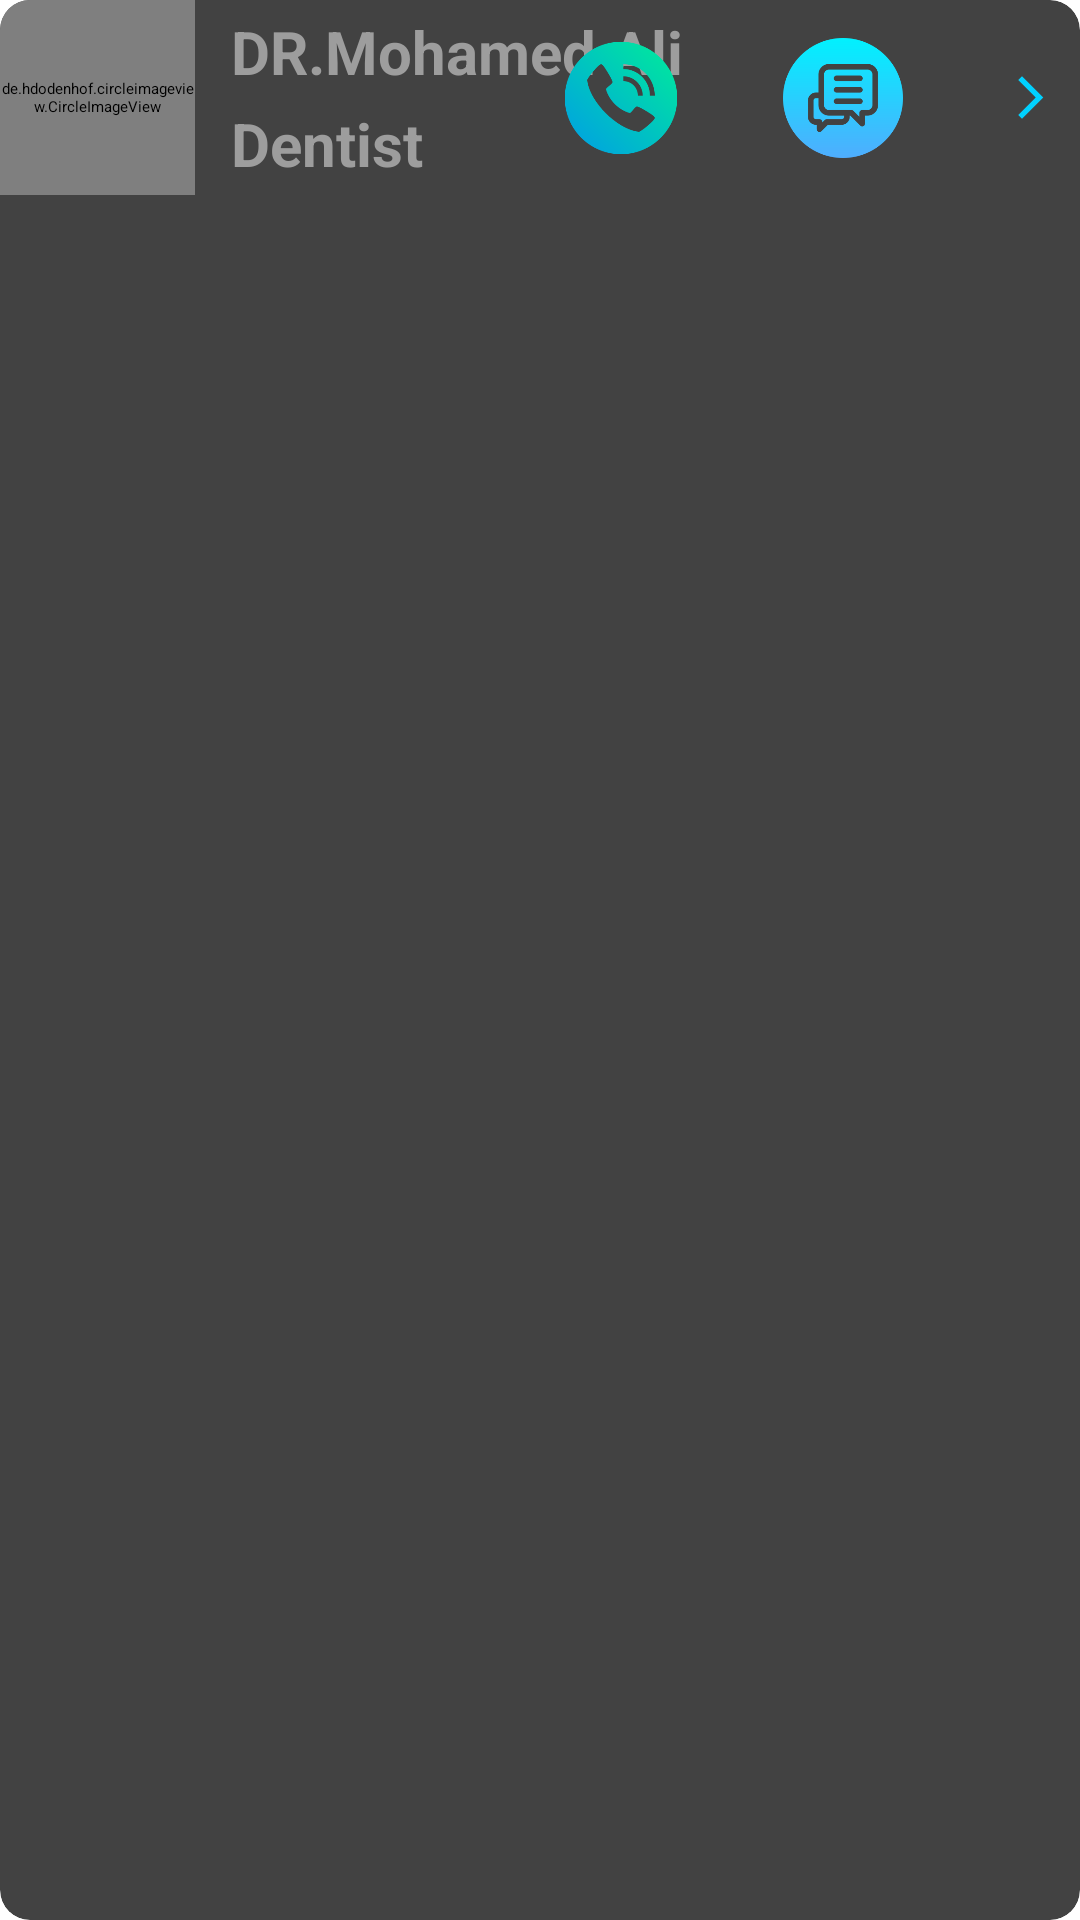

Layout XML and referenced resources for this Android screen:
<!-- AndroidManifest.xml: application theme Theme.CareCircle -->
<!-- res/layout/my_doctors_item.xml -->
<?xml version="1.0" encoding="utf-8"?>
<androidx.cardview.widget.CardView xmlns:android="http://schemas.android.com/apk/res/android"
    xmlns:app="http://schemas.android.com/apk/res-auto"
    android:layout_width="match_parent"
    android:layout_height="wrap_content"
    android:layout_margin="6dp"
    app:cardCornerRadius="10dp"
    app:cardElevation="5dp">

    <androidx.constraintlayout.widget.ConstraintLayout
        android:layout_width="match_parent"
        android:layout_height="wrap_content">

        <de.hdodenhof.circleimageview.CircleImageView
            android:id="@+id/doc_img"
            android:layout_width="65dp"
            android:layout_height="65dp"
            android:src="@drawable/profile_pic"
            app:layout_constraintStart_toStartOf="parent"
            app:layout_constraintTop_toTopOf="parent"

            />

        <TextView
            android:id="@+id/doc_name"
            android:layout_width="wrap_content"
            android:layout_height="wrap_content"
            android:layout_marginStart="12dp"
            android:text="DR.Mohamed Ali"
            android:textColor="@color/text_color"
            android:textSize="20sp"
            android:textStyle="bold"
            app:layout_constraintBottom_toTopOf="@+id/speciality"
            app:layout_constraintStart_toEndOf="@id/doc_img"
            app:layout_constraintTop_toTopOf="parent" />

        <TextView
            android:id="@+id/speciality"
            android:layout_width="wrap_content"
            android:layout_height="wrap_content"
            android:layout_marginStart="12dp"
            android:text="Dentist"
            android:textColor="@color/text_color"
            android:textSize="20sp"
            android:textStyle="bold"
            app:layout_constraintBottom_toBottomOf="parent"
            app:layout_constraintStart_toEndOf="@id/doc_img"
            app:layout_constraintTop_toBottomOf="@+id/doc_name" />

        <RatingBar
            android:id="@+id/ratingBar1"
            style="?android:attr/ratingBarStyleSmall"
            android:layout_width="wrap_content"
            android:layout_height="wrap_content"
            android:layout_marginStart="12dp"
            android:numStars="5"
            android:rating="3.5"
            app:layout_constraintBottom_toBottomOf="@id/speciality"
            app:layout_constraintStart_toEndOf="@id/speciality"
            app:layout_constraintTop_toTopOf="@id/speciality" />

        <ImageView
            android:id="@+id/arrow"
            android:layout_width="wrap_content"
            android:layout_height="wrap_content"
            android:layout_marginEnd="8dp"
            android:src="@drawable/ic_forward"
            app:layout_constraintBottom_toBottomOf="parent"
            app:layout_constraintEnd_toEndOf="parent"
            app:layout_constraintTop_toTopOf="parent" />

        <ImageView
            android:id="@+id/chatIcon"
            android:layout_width="40dp"
            android:layout_height="40dp"
            android:src="@drawable/ic_chat"
            app:layout_constraintBottom_toBottomOf="parent"
            app:layout_constraintEnd_toStartOf="@+id/arrow"
            app:layout_constraintHorizontal_bias="0.5"
            app:layout_constraintStart_toEndOf="@+id/callIcon"
            app:layout_constraintTop_toTopOf="parent" />

        <ImageView
            android:id="@+id/callIcon"
            android:layout_width="40dp"
            android:layout_height="40dp"
            android:src="@drawable/ic_call"
            app:layout_constraintBottom_toBottomOf="parent"
            app:layout_constraintEnd_toStartOf="@+id/chatIcon"
            app:layout_constraintHorizontal_bias="0.5"
            app:layout_constraintStart_toEndOf="@+id/ratingBar1"
            app:layout_constraintTop_toTopOf="parent" />


    </androidx.constraintlayout.widget.ConstraintLayout>

</androidx.cardview.widget.CardView>
<!-- resources referenced by this layout -->
<resources>
  <color name="text_color">#9D9D9D</color>
  <!-- drawable ic_call: png bitmap (drawable, 14936 bytes) -->
  <!-- drawable ic_chat: png bitmap (drawable, 10401 bytes) -->
  <!-- drawable ic_forward (drawable) -->
  <vector xmlns:android="http://schemas.android.com/apk/res/android"
      android:width="17dp"
      android:height="17dp"
      android:autoMirrored="true"
      android:tint="#00D1FF"
      android:viewportWidth="24"
      android:viewportHeight="24">
      <path
          android:fillColor="@android:color/white"
          android:pathData="M6.23,20.23l1.77,1.77l10,-10l-10,-10l-1.77,1.77l8.23,8.23z" />
  </vector>
  <!-- drawable profile_pic: png bitmap (drawable, 17757 bytes) -->
  <style name="Theme.CareCircle" parent="Theme.Material3.DayNight.NoActionBar">
          
          <item name="colorPrimary">@color/background</item>
          <item name="colorPrimaryVariant">@color/purple_700</item>
          <item name="colorOnPrimary">@color/white</item>
          
          <item name="colorSecondary">@color/teal_200</item>
          <item name="colorSecondaryVariant">@color/teal_700</item>
          <item name="colorOnSecondary">@color/black</item>
          
          <item name="android:statusBarColor">#01DDFF</item>
          
      </style>
  <color name="background">#14CEED</color>
  <color name="purple_700">#FF3700B3</color>
  <color name="white">#FFFFFFFF</color>
  <color name="teal_200">#FF03DAC5</color>
  <color name="teal_700">#FF018786</color>
  <color name="black">#FF000000</color>
</resources>
